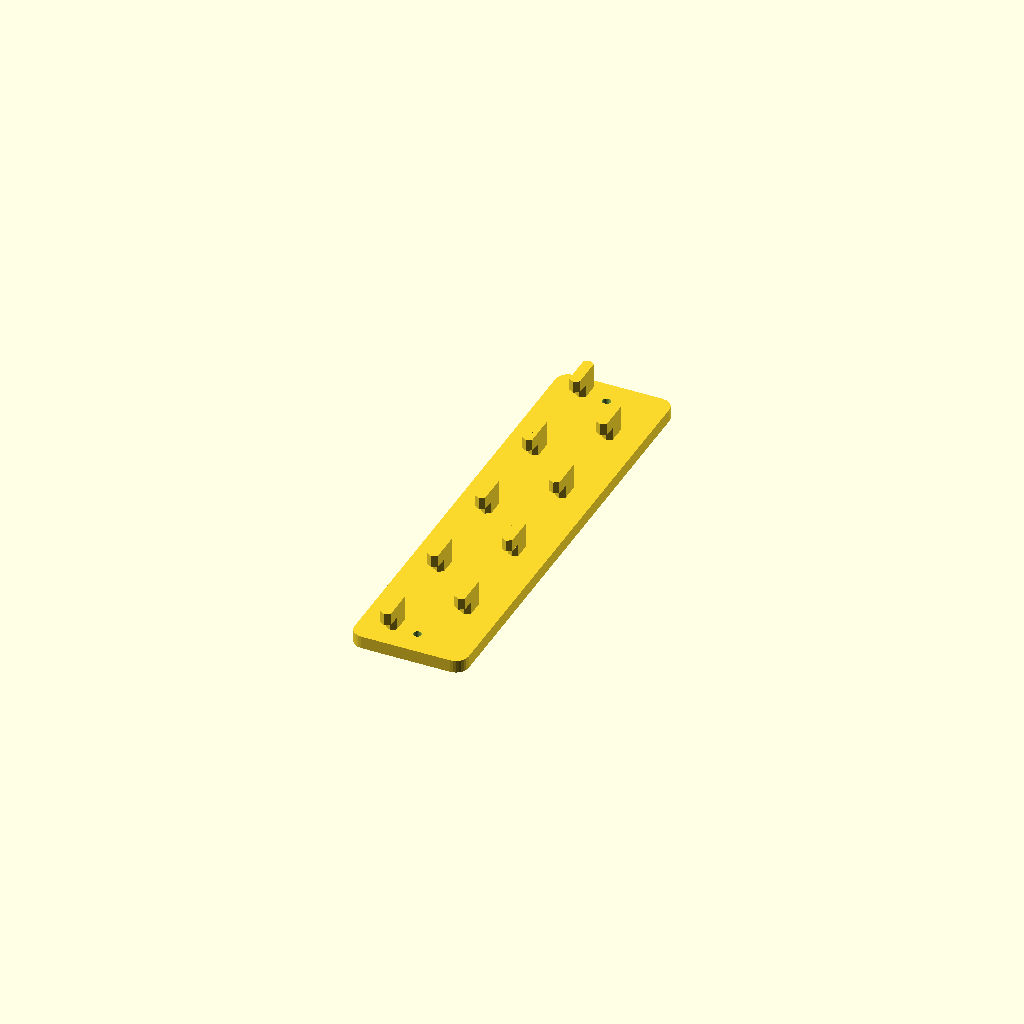
Cell 1: rendered with the file's own defaults.
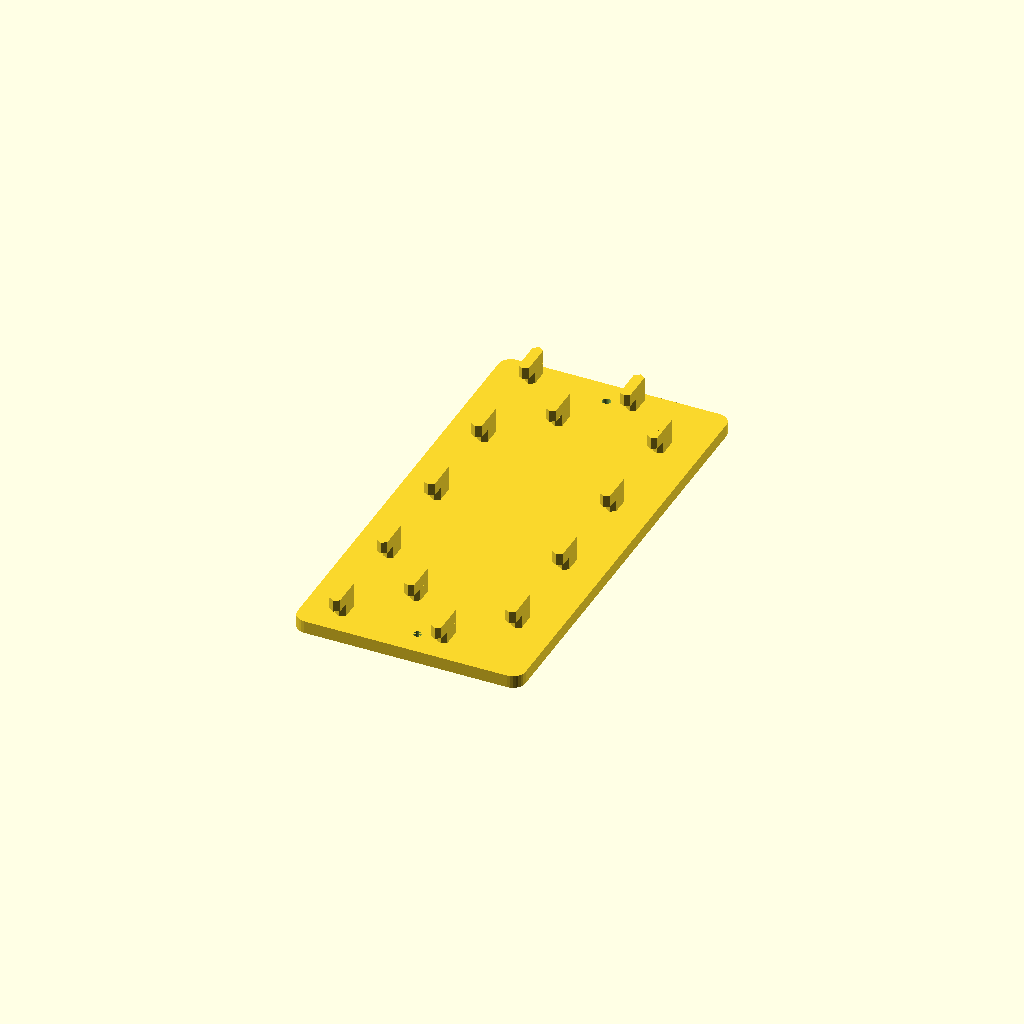
Cell 2 — WIDTH set to 90, the other parameters unchanged.
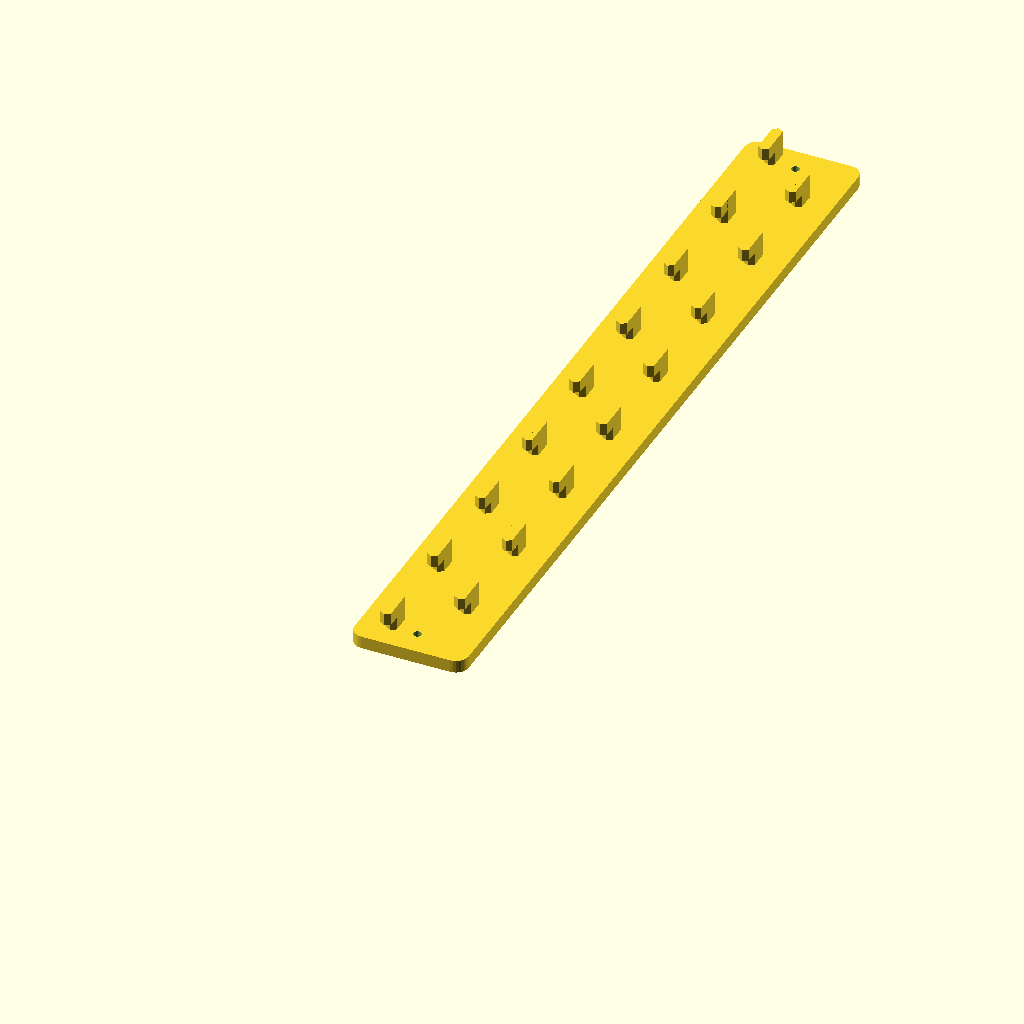
Cell 3: KEYHOLE_DISTANCE = 320 (everything else at default).
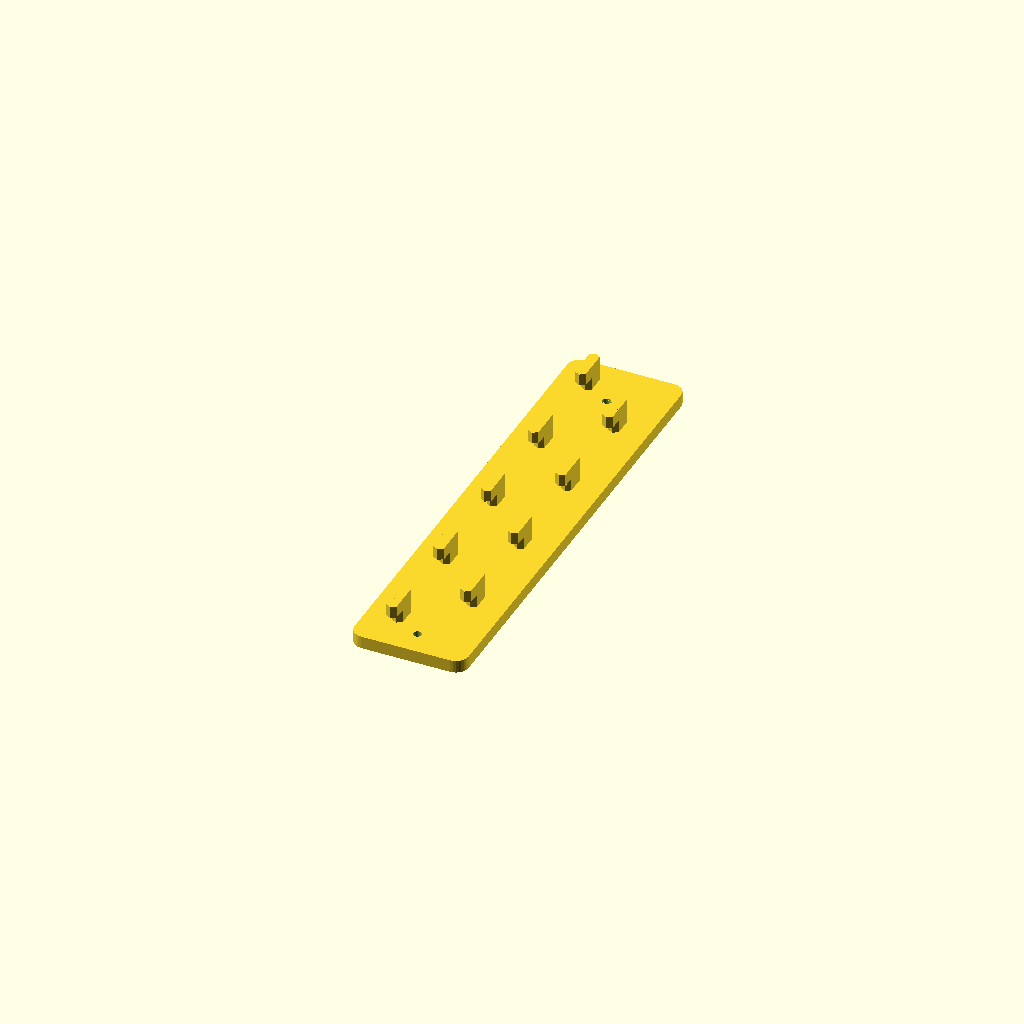
Cell 4: the same model with KEYHOLE_TOP_OFFSET = 20.
One fixed orthographic camera (rotation 55°, 0°, 25°; colour scheme Cornfield) for every cell.
Source of the model, skadis-keyhole-screws/skadis-keyhole-screws.scad:

// SKADIS back plate for screws to use with keyhole mounted kit

WIDTH = 45;
KEYHOLE_DISTANCE = 160;
KEYHOLE_TOP_OFFSET = 10;
SCREW_HOLE_DIA = 3.3;
WALL = 5;
ROUNDING = 5;
KEYHOLE_MIN_FROM_EDGE = 10;

HEIGHT = KEYHOLE_DISTANCE + KEYHOLE_TOP_OFFSET + KEYHOLE_MIN_FROM_EDGE;

tiny = 0.01;
$fn=30;

rotate([-90,0,0]) {
  difference() {
    // Rear plate
    translate([-WIDTH/2, WALL, 0])
      rotate ([90,0,0]) linear_extrude(WALL) offset(ROUNDING) offset(-ROUNDING) square([WIDTH, HEIGHT]);

    // Screw holes
    translate([0, WALL+tiny, HEIGHT-KEYHOLE_TOP_OFFSET]) rotate([90,0,0]) cylinder(d=SCREW_HOLE_DIA, WALL+2*tiny);
    translate([0, WALL+tiny, HEIGHT-KEYHOLE_TOP_OFFSET-KEYHOLE_DISTANCE]) rotate([90,0,0]) cylinder(d=SCREW_HOLE_DIA, WALL+2*tiny);
  }

  // Hooks
  translate([-WIDTH/2,0,0]) hooks(WIDTH, HEIGHT, sparse=true, min_edge=10);
}

module hooks(x, y, sparse=true, min_edge=10) {
  hook_width = 5;
  hook_height = 15;
  cols = floor((x - 2*min_edge - hook_width)/20)+1;
  offsetX = (x - ((cols-1)*20)) / 2;
  echo("cols", cols)
  echo("offsetX", offsetX);

  rows = floor((y - 2*min_edge)/40)+1;
  offsetY = (hook_height/2) + (y - ((rows)*40)) / 2;
  echo("rows", rows)
  echo("offsetY", offsetY);

  translate([offsetX, 0, offsetY])
  for (col = [0:1:cols-1]) {
    for (row = [0:1:rows-1]) {
      inbetween_offset = col % 2 ? 0 : 20;
      is_bottom_row = col % 2 == 0 ? row == 0 : row == 1;
      if (!sparse ||
          col == 0 || 
          col == cols-1 ||
          is_bottom_row ||
          row == rows-1) {
        //color(is_bottom_row ? "red" : "black")
        if (inbetween_offset + row * 40 > 0)
          translate([col * 20, 0, inbetween_offset + row * 40]) hook();
      }
    }
  }
  
//  for (col = [0:1:cols-2]) {
//    for (row = [0:1:rows-2]) {
//      if (!sparse ||
//          col == 0 || 
//          col == cols-2 ||
//          row == 0 ||
//          row == rows-2) {
//        translate([20 + offsetX + col * 40, 0, offsetY + 20 + 20 + row * 40]) hook();
//      }
//    }
//  }

  
//  for (a = [offsetX + 20:40:x]) {
//    for (b = [40:40:y]) {
//      #translate([a,0,b]) hook();
//    }
//  }
}

module hook() {
  // t is the amount we reduce the width/height by to let it fit ok
  t = 0.1;
  // w = width
  w = 5;
  // wt is the width less the t
  wt = w - t * 2;
  // h is the hight less a bit to make it fit
  h = 15 - 0.3;
  // h2 is the height of the smaller part of the peg
  h2 = h - 5;
  // ht is the height less t
  ht = h - t;
  // d is the depth of the board
  d = 5;
  // 12 gives us enough facets to create a easy to print angle
  $fn = 6;

  translate([0, -d*2, -wt/2]) rotate([270, 90,0]) union() {
    // The larger part of the peg
    hull() {
      cylinder(d=wt, h=d + 0.3);
      // -0.3 is the taper applied to the face that makes contact with the back on the pegboard
      translate([ht-w, 0, 0]) cylinder(d=wt, h=d -0.3);
    }
    // The smaller part of the peg
    translate([0, 0, 0]) hull() {
      cylinder(d=wt, h = d * 2);
      translate([h2 - w - t * 2 ,0 ,0]) cylinder(d=wt, h=d * 2);
      };
  }
}
Customizer parameters (derived from the source; name, type, default, range or options):
WIDTH: number, default 45
KEYHOLE_DISTANCE: number, default 160
KEYHOLE_TOP_OFFSET: number, default 10
SCREW_HOLE_DIA: number, default 3.3
WALL: number, default 5
ROUNDING: number, default 5
KEYHOLE_MIN_FROM_EDGE: number, default 10
tiny: number, default 0.01
